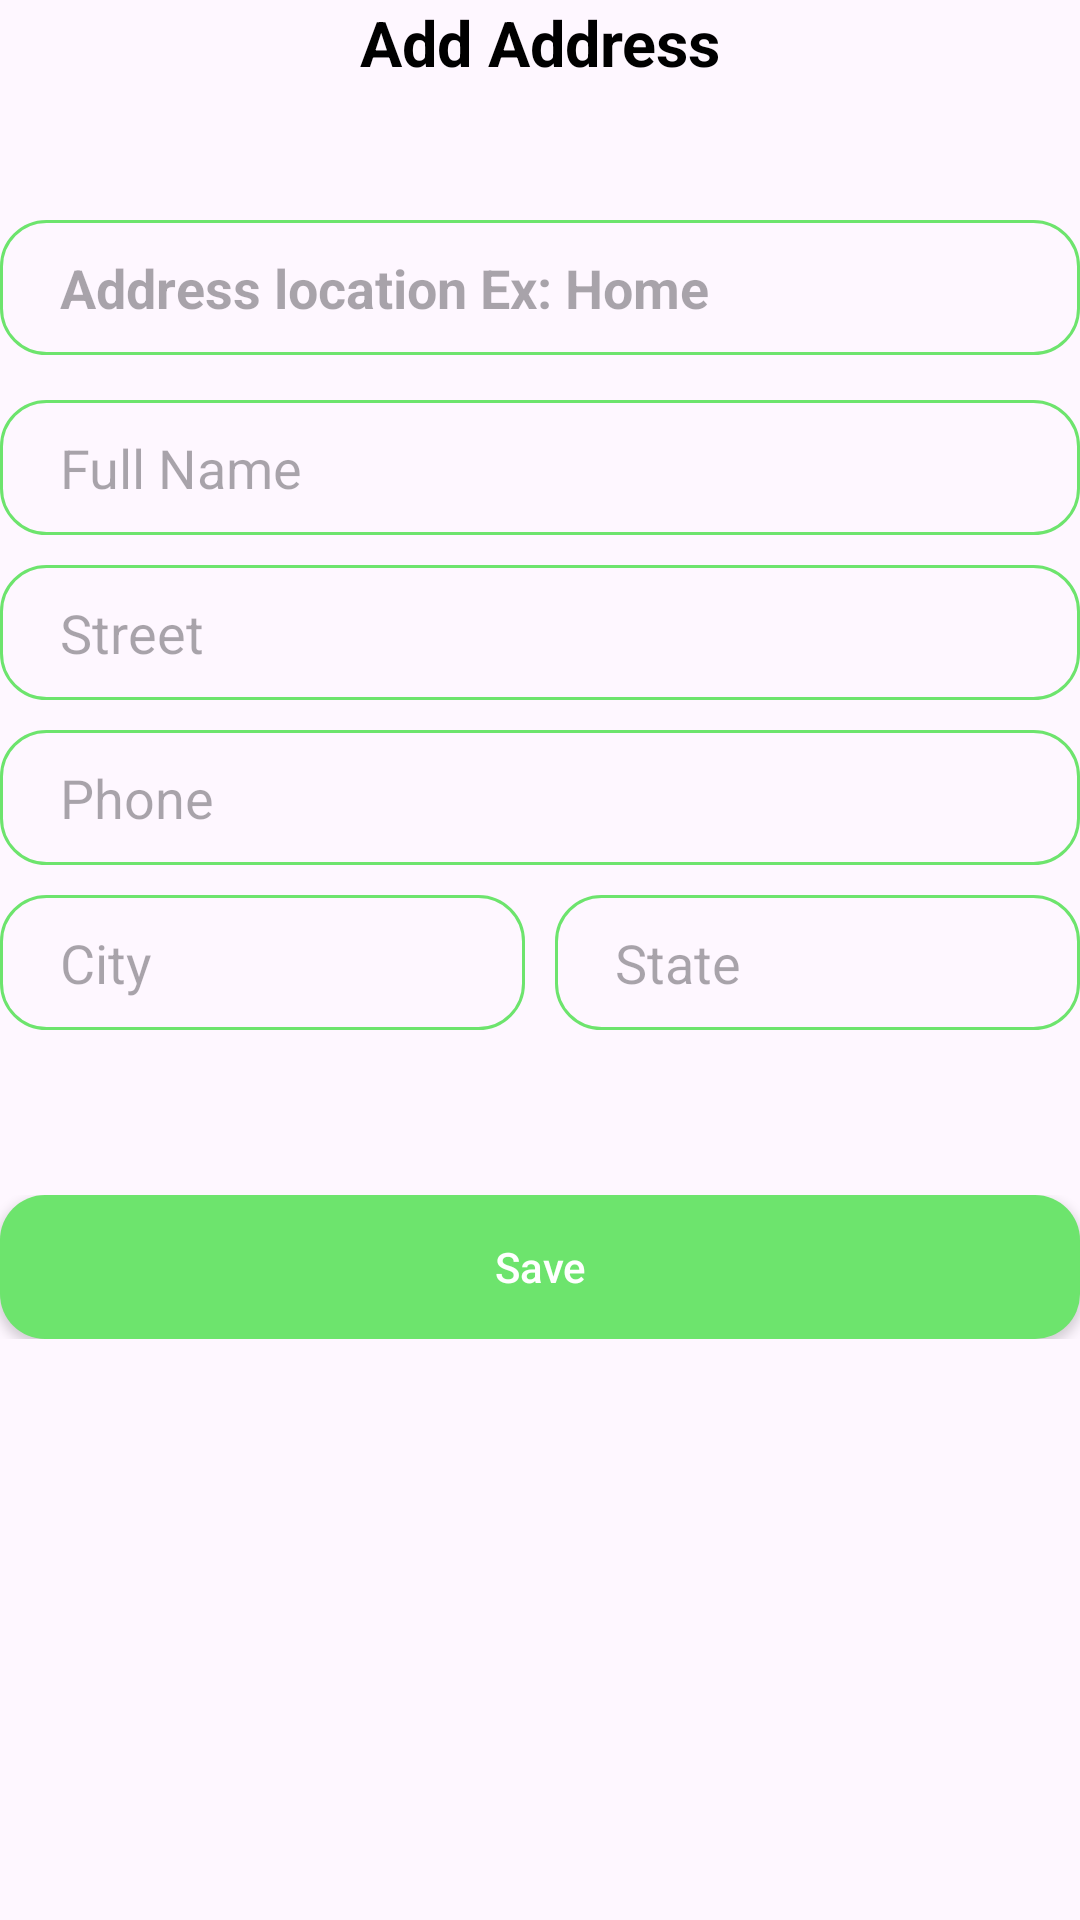

Reconstruct the res/layout file that produces this screen, plus the resources it refers to.
<!-- AndroidManifest.xml: application theme Theme.Farming -->
<!-- res/layout/fragment_address.xml -->
<?xml version="1.0" encoding="utf-8"?>
<androidx.appcompat.widget.LinearLayoutCompat xmlns:android="http://schemas.android.com/apk/res/android"
    xmlns:app="http://schemas.android.com/apk/res-auto"
    xmlns:tools="http://schemas.android.com/tools"
    android:layout_width="match_parent"
    android:layout_height="match_parent"
    android:layout_margin="15dp"
    android:orientation="vertical"
    tools:context=".mainscreen.AddressFragment">

    <TextView
        android:id="@+id/tv"
        android:layout_width="match_parent"
        android:layout_height="wrap_content"
        android:layout_marginBottom="30dp"
        android:gravity="center"
        android:text="Add Address"
        android:textColor="@color/black"
        android:textSize="21sp"
        android:textStyle="bold" />

    <com.google.android.material.progressindicator.LinearProgressIndicator
        android:id="@+id/progressBar"
        android:layout_width="match_parent"
        android:layout_height="3dp"
        android:indeterminate="true"
        android:indeterminateTint="@color/green"
        android:visibility="gone" />

    <EditText
        android:id="@+id/edAddressTitle"
        android:layout_width="match_parent"
        android:layout_height="45dp"
        android:layout_marginTop="15dp"
        android:background="@drawable/et_background"
        android:hint="Address location Ex: Home"
        android:paddingStart="20dp"
        android:paddingEnd="20dp"
        android:singleLine="true"
        android:textColor="@color/black"
        android:textStyle="bold" />

    <EditText
        android:id="@+id/edFullName"
        android:layout_width="match_parent"
        android:layout_height="45dp"
        android:layout_marginTop="15dp"
        android:background="@drawable/et_background"
        android:hint="Full Name"
        android:paddingStart="20dp"
        android:paddingEnd="20dp"
        android:singleLine="true"
        android:textColor="@color/black" />

    <EditText
        android:id="@+id/edStreet"
        android:layout_width="match_parent"
        android:layout_height="45dp"
        android:layout_marginTop="10dp"
        android:background="@drawable/et_background"
        android:hint="Street"
        android:paddingStart="20dp"
        android:paddingEnd="20dp"
        android:singleLine="true"
        android:textColor="@color/black" />

    <EditText
        android:id="@+id/edPhone"
        android:layout_width="match_parent"
        android:layout_height="45dp"
        android:layout_marginTop="10dp"
        android:background="@drawable/et_background"
        android:hint="Phone"
        android:inputType="phone"
        android:paddingStart="20dp"
        android:paddingEnd="20dp"
        android:singleLine="true"
        android:textColor="@color/black" />

    <LinearLayout
        android:id="@+id/linear"
        android:layout_width="match_parent"
        android:layout_height="wrap_content"
        android:orientation="horizontal">

        <EditText
            android:id="@+id/edCity"
            android:layout_width="match_parent"
            android:layout_height="45dp"
            android:layout_marginTop="10dp"
            android:layout_marginEnd="5dp"
            android:layout_weight="1"
            android:background="@drawable/et_background"
            android:hint="City"
            android:paddingStart="20dp"
            android:paddingEnd="20dp"
            android:singleLine="true"
            android:textColor="@color/black" />

        <EditText
            android:id="@+id/edState"
            android:layout_width="match_parent"
            android:layout_height="45dp"
            android:layout_marginStart="5dp"
            android:layout_marginTop="10dp"
            android:layout_weight="1"
            android:background="@drawable/et_background"
            android:hint="State"
            android:paddingStart="20dp"
            android:paddingEnd="20dp"
            android:singleLine="true"
            android:textColor="@color/black" />
    </LinearLayout>


    <LinearLayout
        android:layout_width="match_parent"
        android:layout_height="wrap_content"
        android:layout_marginTop="45dp"
        android:orientation="horizontal"
        android:paddingVertical="10dp">


        <androidx.appcompat.widget.AppCompatButton
            android:id="@+id/buttonSave"
            android:layout_width="match_parent"
            android:layout_height="wrap_content"
            android:layout_weight="1"
            android:background="@drawable/button_drawable"
            android:text="Save"
            android:textAllCaps="false"
            android:textColor="@color/white"
            android:visibility="visible" />
    </LinearLayout>


</androidx.appcompat.widget.LinearLayoutCompat>
<!-- resources referenced by this layout -->
<resources>
  <color name="black">#FF000000</color>
  <color name="green">#6DE46D</color>
  <color name="white">#FFFFFFFF</color>
  <!-- drawable button_drawable (drawable) -->
  <?xml version="1.0" encoding="utf-8"?>
  <selector xmlns:android="http://schemas.android.com/apk/res/android">
  
      <item>
          <shape android:shape="rectangle">
  
              <solid android:color="@color/green" />
              <corners android:radius="15dp" />
          </shape>
      </item>
  </selector>
  <!-- drawable et_background (drawable) -->
  <?xml version="1.0" encoding="utf-8"?>
  <selector xmlns:android="http://schemas.android.com/apk/res/android">
  
      <item>
          <shape
              android:shape="rectangle">
              <stroke
                  android:width="1dp"
                  android:color="@color/green"/>
  
              <corners
                  android:radius="15dp"/>
          </shape>
      </item>
  </selector>
  <style name="Theme.Farming" parent="Base.Theme.Farming" />
  <style name="Base.Theme.Farming" parent="Theme.Material3.DayNight.NoActionBar">
          
          
          <item name="colorPrimary">@color/green</item>
          <item name="android:textColorPrimary">@color/white</item>
          <item name="colorPrimaryDark">@color/green</item>
          <item name="android:navigationBarColor">@color/white</item>
          <item name="android:windowLightStatusBar">true</item>
      </style>
</resources>
